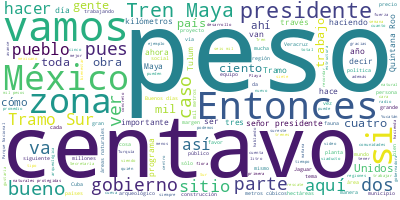

The file beside this chart, header and first rows:
Participante, Texto, Sentimiento, Palabras, Dia, Mes, Anio
PRESIDENTE ANDRES MANUEL LOPEZ OBRADOR, Buenos días. Ánimo, estamos comenzando l…, 0.0, 23, 13, 02, 2023
PRESIDENTE ANDRES MANUEL LOPEZ OBRADOR, Bueno, pues vamos a informar. Primero, c…, 0.0, 66, 13, 02, 2023
PRESIDENTE ANDRES MANUEL LOPEZ OBRADOR, Entonces, vamos con Ricardo Sheffield., 0.0, 5, 13, 02, 2023
RICARDO SHEFFIELD PADILLA, Buenos días, señor presidente; buenos dí…, 0.0, 12, 13, 02, 2023
RICARDO SHEFFIELD PADILLA, Quién es quién en el precio de los combu…, 0.0, 73, 13, 02, 2023
RICARDO SHEFFIELD PADILLA, El promedio la semana pasada del litro d…, 0.0, 34, 13, 02, 2023
RICARDO SHEFFIELD PADILLA, Las tres marcas más careras la semana pa…, 0.0, 53, 13, 02, 2023
RICARDO SHEFFIELD PADILLA, Vamos a ver ahora por regiones y tomando…, 0.0, 96, 13, 02, 2023
RICARDO SHEFFIELD PADILLA, En el caso de la Premium, la más cara es…, 0.0, 90, 13, 02, 2023
RICARDO SHEFFIELD PADILLA, En el caso del diésel, la más cara, con …, 0.0, 101, 13, 02, 2023
RICARDO SHEFFIELD PADILLA, Recibimos muchas denuncias y quejas esta…, 0.0, 50, 13, 02, 2023
RICARDO SHEFFIELD PADILLA, Y realizamos 281 visitas de verificación…, 0.0, 114, 13, 02, 2023
RICARDO SHEFFIELD PADILLA, Las más baratas, 20 pesos con 15 centavo…, 0.0, 49, 13, 02, 2023
RICARDO SHEFFIELD PADILLA, Y las más caras, 24 pesos con 77 centavo…, 0.0, 42, 13, 02, 2023
RICARDO SHEFFIELD PADILLA, De las más baratas, en la Premium, 21 pe…, 0.0, 29, 13, 02, 2023
RICARDO SHEFFIELD PADILLA, Las más caras, 26 pesos con 99 centavos …, 0.0, 34, 13, 02, 2023
RICARDO SHEFFIELD PADILLA, Y las más baratas para el diésel, 20 pes…, 0.0, 26, 13, 02, 2023
RICARDO SHEFFIELD PADILLA, Y las más caras del diésel, 25 pesos con…, 0.0, 31, 13, 02, 2023
RICARDO SHEFFIELD PADILLA, Seguimos también revisando el tema de lo…, 0.0, 19, 13, 02, 2023
RICARDO SHEFFIELD PADILLA, Vamos a ver ahora el gas LP. Con corte e…, 0.0, 69, 13, 02, 2023
RICARDO SHEFFIELD PADILLA, El mismo 8 de febrero el precio internac…, 0.0, 103, 13, 02, 2023
RICARDO SHEFFIELD PADILLA, En el caso de cilindros de gas, un aliad…, 0.0, 62, 13, 02, 2023
RICARDO SHEFFIELD PADILLA, Realizamos 823 visitas o constataciones …, 0.0, 67, 13, 02, 2023
RICARDO SHEFFIELD PADILLA, Vamos a ver ahora los 24 productos de la…, 0.0, 73, 13, 02, 2023
RICARDO SHEFFIELD PADILLA, La semana pasada en la zona centro norte…, 0.0, 62, 13, 02, 2023
RICARDO SHEFFIELD PADILLA, En la zona norte, el más carero, Central…, 0.0, 47, 13, 02, 2023
RICARDO SHEFFIELD PADILLA, Por último, en la zona sur sureste en la…, 0.0, 79, 13, 02, 2023
RICARDO SHEFFIELD PADILLA, Y toca informar sobre remesas. El año pa…, 0.0, 86, 13, 02, 2023
RICARDO SHEFFIELD PADILLA, Y la mejor manera de mandar envíos en ef…, 0.0, 96, 13, 02, 2023
RICARDO SHEFFIELD PADILLA, Y para depósito a cuenta la mejor opción…, 0.0, 53, 13, 02, 2023
RICARDO SHEFFIELD PADILLA, Mañana es Día del Amor y la Amistad. Rec…, 0.0, 14, 13, 02, 2023
PRESIDENTE ANDRES MANUEL LOPEZ OBRADOR, Bueno, antes de continuar, queremos deci…, 0.0, 26, 13, 02, 2023
PRESIDENTE ANDRES MANUEL LOPEZ OBRADOR, Entonces, continuamos con el tema de la …, 0.0, 9, 13, 02, 2023
MARCELO EBRARD CASAUBON, Con su permiso, señor presidente. Buenos…, 0.0, 15, 13, 02, 2023
MARCELO EBRARD CASAUBON, Respecto a la situación Turquía-Siria, y…, 0.0, 59, 13, 02, 2023
MARCELO EBRARD CASAUBON, Nos ha instruido el señor presidente que…, 0.0, 66, 13, 02, 2023
MARCELO EBRARD CASAUBON, Desde luego, ellos están ya desde hace v…, 0.0, 48, 13, 02, 2023
MARCELO EBRARD CASAUBON, Y por lo que hace a la presencia en Turq…, 0.0, 30, 13, 02, 2023
MARCELO EBRARD CASAUBON, También comentarles brevemente que a las…, 0.0, 67, 13, 02, 2023
MARCELO EBRARD CASAUBON, Muchas gracias., 0.0, 2, 13, 02, 2023
LUIS CRESENCIO SANDOVAL GONZALEZ, Con su permiso, señor presidente., 0.0, 5, 13, 02, 2023
LUIS CRESENCIO SANDOVAL GONZALEZ, Bien, vamos a informar sobre la fuerza d…, 0.0, 19, 13, 02, 2023
LUIS CRESENCIO SANDOVAL GONZALEZ, Aquí tenemos la manera en que está integ…, 0.0, 29, 13, 02, 2023
LUIS CRESENCIO SANDOVAL GONZALEZ, Los resultados ―la siguiente, por favor―…, 0.0, 94, 13, 02, 2023
LUIS CRESENCIO SANDOVAL GONZALEZ, Aquí tenemos unas fotografías de ese tra…, 0.0, 26, 13, 02, 2023
LUIS CRESENCIO SANDOVAL GONZALEZ, Sobre la fuerza de ayuda humanitaria de …, 0.0, 63, 13, 02, 2023
LUIS CRESENCIO SANDOVAL GONZALEZ, Desafortunadamente falleció uno de los c…, 0.0, 23, 13, 02, 2023
LUIS CRESENCIO SANDOVAL GONZALEZ, Tenemos un video. Bueno, primeramente, l…, 0.0, 48, 13, 02, 2023
JOSE LUIS CRUZ PIÑON, Soy el general José Luis Cruz Piñón, per…, 0.0, 42, 13, 02, 2023
JOSE LUIS CRUZ PIÑON, Este agrupamiento se encuentra integrado…, 0.0, 21, 13, 02, 2023
JOSE LUIS CRUZ PIÑON, Los resultados obtenidos en esta jornada…, 0.0, 63, 13, 02, 2023
JOSE LUIS CRUZ PIÑON, Es así como la representación del pueblo…, 0.0, 25, 13, 02, 2023
JAVIER MAY RODRIGUEZ, Muy buenos días. Con su permiso, señor p…, 0.0, 8, 13, 02, 2023
JAVIER MAY RODRIGUEZ, Como cada lunes, ahora informamos de man…, 0.0, 69, 13, 02, 2023
JAVIER MAY RODRIGUEZ, El Tramo 5 Sur es singular porque más de…, 0.0, 35, 13, 02, 2023
JAVIER MAY RODRIGUEZ, De esta manera específica destaca el pue…, 0.0, 23, 13, 02, 2023
JAVIER MAY RODRIGUEZ, Para la vía en el Tramo 5 Sur se requeri…, 0.0, 27, 13, 02, 2023
JAVIER MAY RODRIGUEZ, También se construyen más de 50 obras co…, 0.0, 40, 13, 02, 2023
JAVIER MAY RODRIGUEZ, Los empleos generados hasta ahora por la…, 0.0, 25, 13, 02, 2023
JAVIER MAY RODRIGUEZ, Con el Programa de Mejoramiento de Zonas…, 0.0, 49, 13, 02, 2023
... 320 more rows
